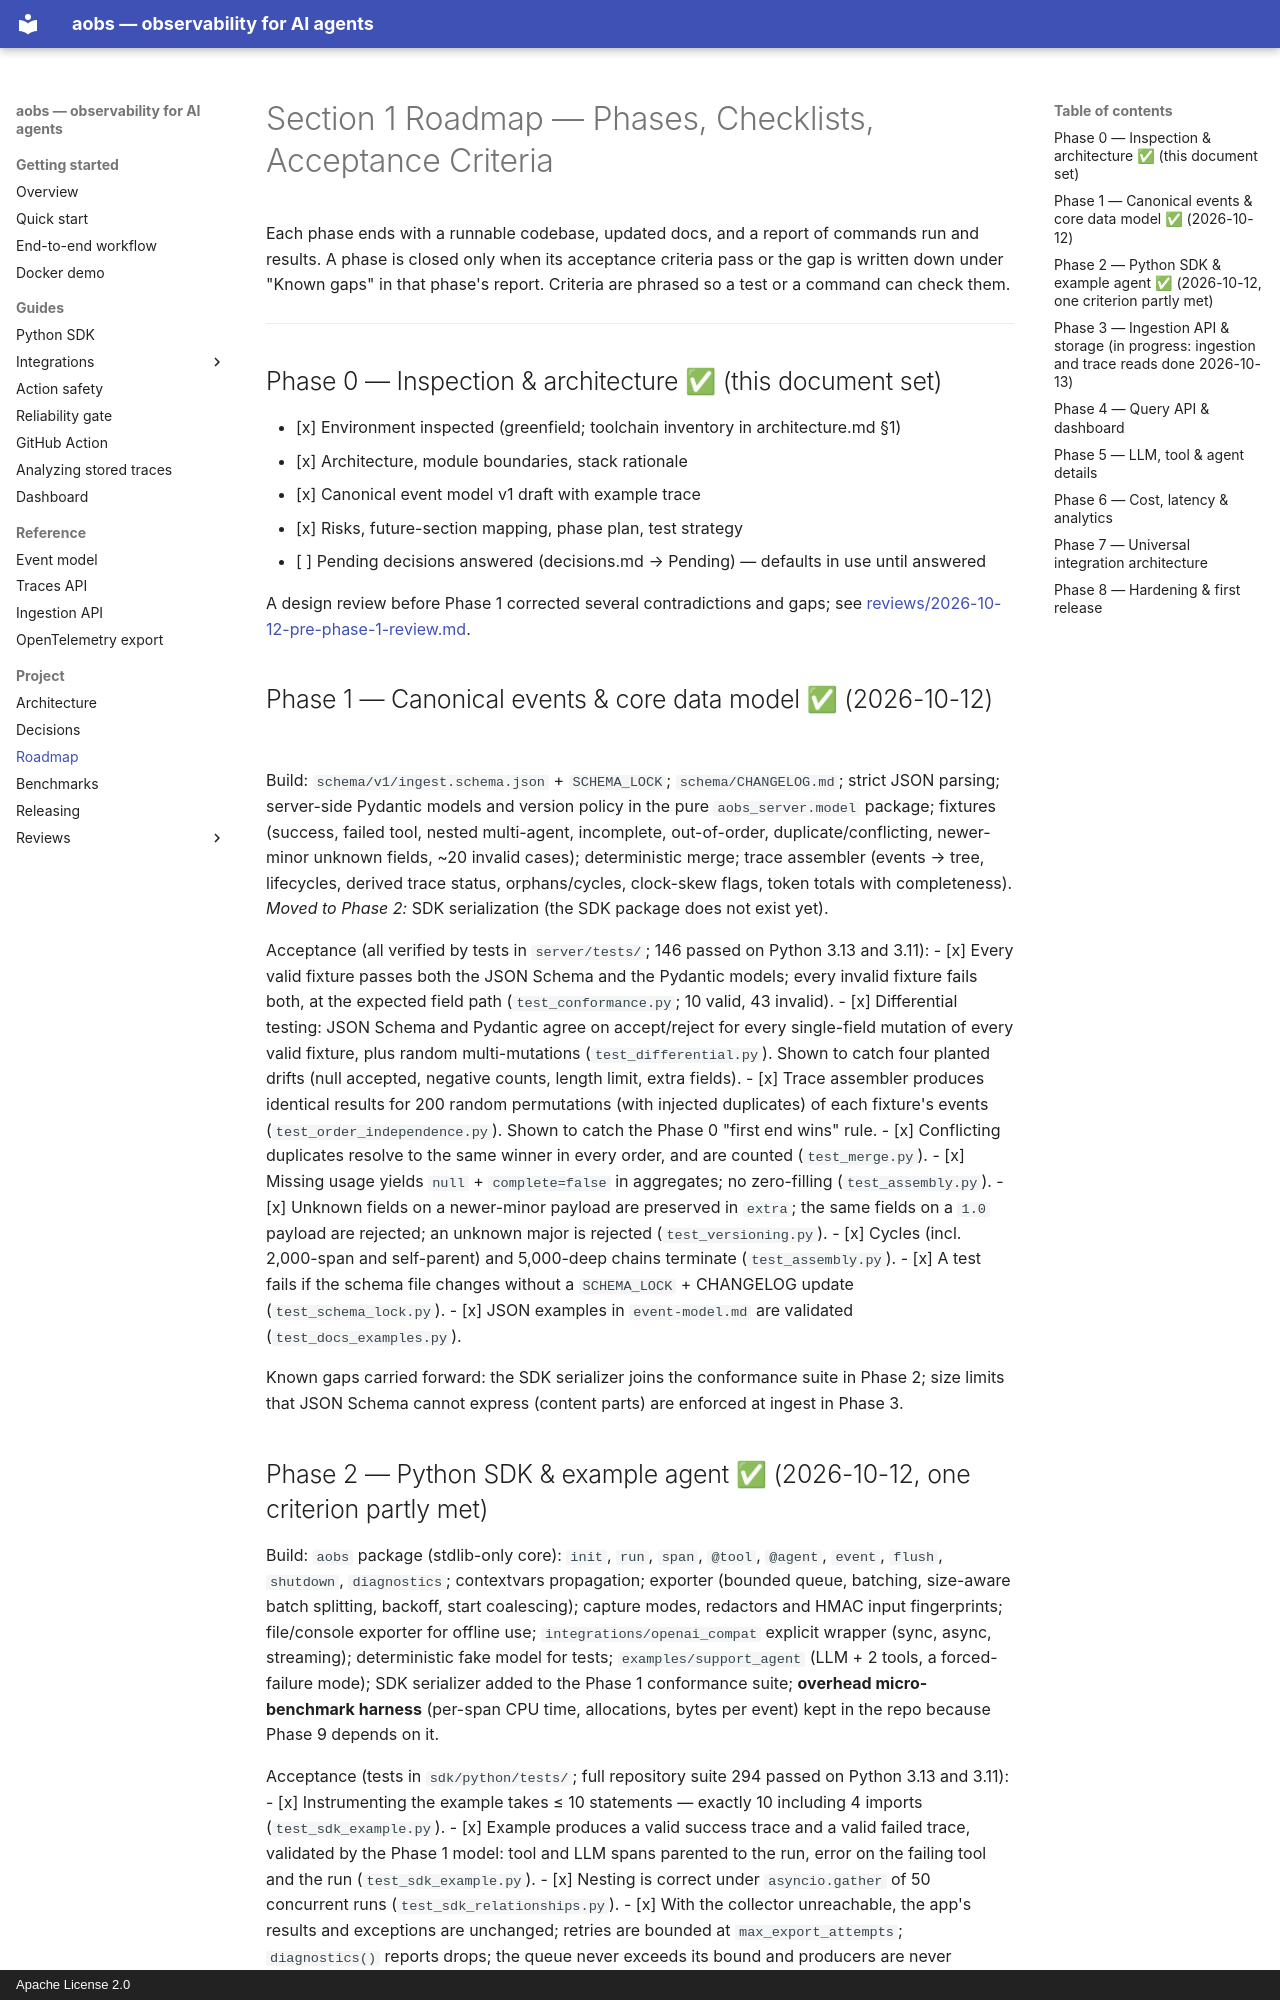

repository: AshmitJain932/ai-agent-observability · page: roadmap/index.html · generator: mkdocs · copyright: Apache License 2.0

# Section 1 Roadmap — Phases, Checklists, Acceptance Criteria

Each phase ends with a runnable codebase, updated docs, and a report of commands run and results.
A phase is closed only when its acceptance criteria pass or the gap is written down under
"Known gaps" in that phase's report. Criteria are phrased so a test or a command can check them.

---

## Phase 0 — Inspection & architecture ✅ (this document set)

- [x] Environment inspected (greenfield; toolchain inventory in architecture.md §1)
- [x] Architecture, module boundaries, stack rationale
- [x] Canonical event model v1 draft with example trace
- [x] Risks, future-section mapping, phase plan, test strategy
- [ ] Pending decisions answered (decisions.md → Pending) — defaults in use until answered

A design review before Phase 1 corrected several contradictions and gaps; see
[reviews/2026-10-12-pre-phase-1-review.md](reviews/2026-10-12-pre-phase-1-review.md).

## Phase 1 — Canonical events & core data model ✅ (2026-10-12)

Build: `schema/v1/ingest.schema.json` + `SCHEMA_LOCK`; `schema/CHANGELOG.md`; strict JSON parsing;
server-side Pydantic models and version policy in the pure `aobs_server.model` package; fixtures
(success, failed tool, nested multi-agent, incomplete, out-of-order, duplicate/conflicting,
newer-minor unknown fields, ~20 invalid cases); deterministic merge; trace assembler (events → tree,
lifecycles, derived trace status, orphans/cycles, clock-skew flags, token totals with completeness).
*Moved to Phase 2:* SDK serialization (the SDK package does not exist yet).

Acceptance (all verified by tests in `server/tests/`; 146 passed on Python 3.13 and 3.11):
- [x] Every valid fixture passes both the JSON Schema and the Pydantic models; every invalid fixture
      fails both, at the expected field path (`test_conformance.py`; 10 valid, 43 invalid).
- [x] Differential testing: JSON Schema and Pydantic agree on accept/reject for every single-field
      mutation of every valid fixture, plus random multi-mutations (`test_differential.py`).
      Shown to catch four planted drifts (null accepted, negative counts, length limit, extra fields).
- [x] Trace assembler produces identical results for 200 random permutations (with injected
      duplicates) of each fixture's events (`test_order_independence.py`). Shown to catch the
      Phase 0 "first end wins" rule.
- [x] Conflicting duplicates resolve to the same winner in every order, and are counted (`test_merge.py`).
- [x] Missing usage yields `null` + `complete=false` in aggregates; no zero-filling (`test_assembly.py`).
- [x] Unknown fields on a newer-minor payload are preserved in `extra`; the same fields on a `1.0`
      payload are rejected; an unknown major is rejected (`test_versioning.py`).
- [x] Cycles (incl. 2,000-span and self-parent) and 5,000-deep chains terminate (`test_assembly.py`).
- [x] A test fails if the schema file changes without a `SCHEMA_LOCK` + CHANGELOG update
      (`test_schema_lock.py`).
- [x] JSON examples in `event-model.md` are validated (`test_docs_examples.py`).

Known gaps carried forward: the SDK serializer joins the conformance suite in Phase 2; size limits
that JSON Schema cannot express (content parts) are enforced at ingest in Phase 3.
